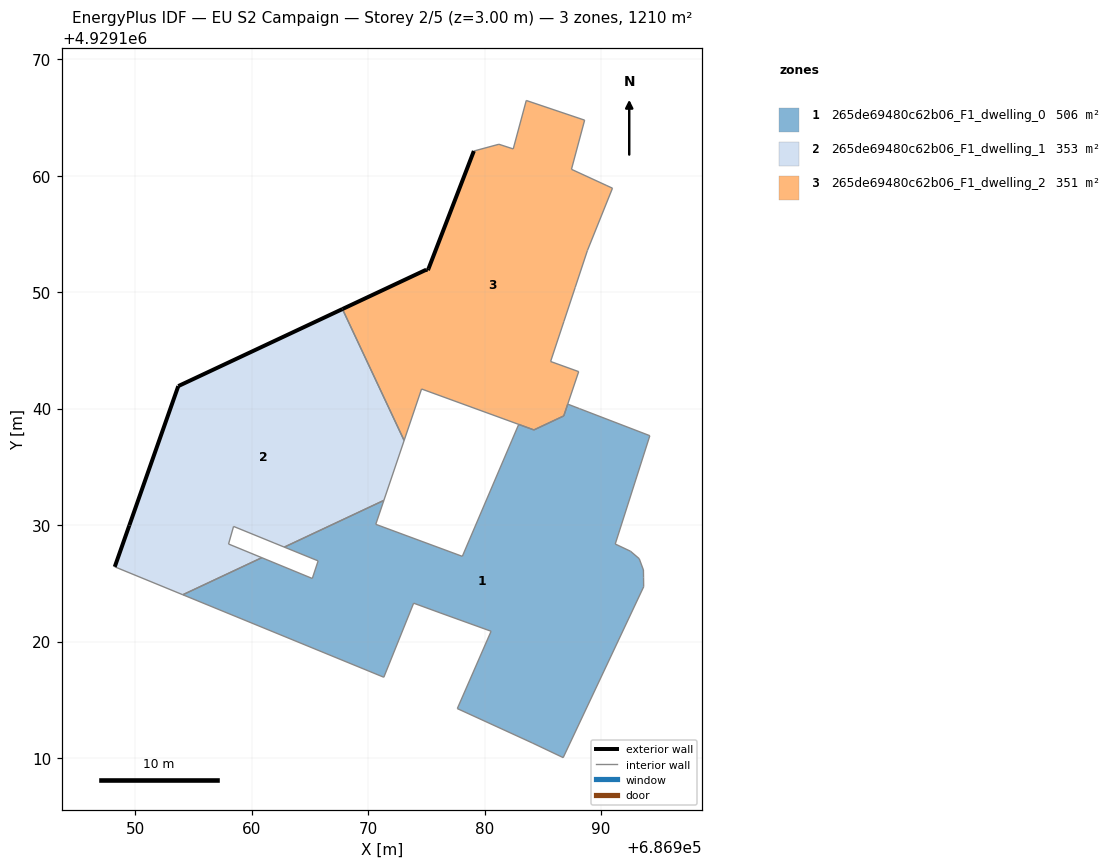
=== STOREY PLAN SPEC (per zone: floor XY polygon, exterior-wall plan segments, windows/doors) ===
zone 1: 265de69480c62b06_F1_dwelling_0  (505.8 m²)
  floor: (686986.74, 4929110.04) (686993.65, 4929124.71) (686993.64, 4929125.49) (686993.63, 4929126.15) (686993.27, 4929127.12) (686992.52, 4929127.76) (686991.21, 4929128.38) (686994.18, 4929137.68) (686988.13, 4929140.00) (686987.13, 4929140.39) (686986.79, 4929139.37) (686986.78, 4929139.37) (686986.78, 4929139.37) (686984.22, 4929138.17) (686982.92, 4929138.65) (686982.34, 4929137.28) (686978.08, 4929127.32) (686970.65, 4929130.07) (686971.34, 4929132.12) (686962.80, 4929128.11) (686965.70, 4929126.93) (686965.20, 4929125.42) (686960.86, 4929127.20) (686954.08, 4929124.02) (686971.34, 4929116.94) (686973.90, 4929123.30) (686976.17, 4929122.47) (686980.55, 4929120.89) (686977.65, 4929114.25) (686984.09, 4929111.30)
  interior walls: 30
zone 2: 265de69480c62b06_F1_dwelling_1  (352.9 m²)
  floor: (686971.34, 4929132.12) (686973.08, 4929137.26) (686967.79, 4929148.55) (686953.69, 4929141.93) (686949.49, 4929129.98) (686948.24, 4929126.42) (686954.08, 4929124.02) (686960.86, 4929127.20) (686958.01, 4929128.38) (686958.44, 4929129.89) (686961.92, 4929128.47) (686962.80, 4929128.11)
  exterior wall: (686948.24, 4929126.42) – (686949.49, 4929129.98)  [3.8 m]
  exterior wall: (686949.49, 4929129.98) – (686953.69, 4929141.93)  [12.7 m]
  exterior wall: (686953.69, 4929141.93) – (686967.79, 4929148.55)  [15.6 m]
  interior walls: 9
zone 3: 265de69480c62b06_F1_dwelling_2  (351.3 m²)
  floor: (686986.79, 4929139.37) (686987.13, 4929140.39) (686987.13, 4929140.39) (686988.07, 4929143.18) (686985.66, 4929144.05) (686986.80, 4929147.49) (686987.77, 4929150.41) (686988.82, 4929153.58) (686990.97, 4929158.92) (686990.43, 4929159.18) (686987.45, 4929160.55) (686988.58, 4929164.77) (686983.57, 4929166.46) (686982.45, 4929162.30) (686981.22, 4929162.70) (686979.07, 4929162.12) (686975.18, 4929152.02) (686975.13, 4929151.89) (686974.99, 4929151.93) (686967.79, 4929148.55) (686973.08, 4929137.26) (686974.58, 4929141.69) (686982.92, 4929138.65) (686982.92, 4929138.65) (686984.22, 4929138.17) (686986.78, 4929139.37) (686986.78, 4929139.37)
  exterior wall: (686967.79, 4929148.55) – (686974.99, 4929151.93)  [8.0 m]
  exterior wall: (686974.99, 4929151.93) – (686975.13, 4929151.89)  [0.1 m]
  exterior wall: (686975.13, 4929151.89) – (686975.18, 4929152.02)  [0.1 m]
  exterior wall: (686975.18, 4929152.02) – (686979.07, 4929162.12)  [10.8 m]
  interior walls: 23

=== DERIVED (storey summary) ===
Building: EU S2 Campaign
Storey: 2 of 5  (floor level z = 3.00 m)
Storey gross floor area: 1210.0 m²
Zones on this storey: 3
  - 265de69480c62b06_F1_dwelling_0: floor 505.8 m²
  - 265de69480c62b06_F1_dwelling_1: floor 352.9 m²; exterior wall 32.0 m (96.0 m²); WWR 0.0%
  - 265de69480c62b06_F1_dwelling_2: floor 351.3 m²; exterior wall 19.1 m (57.2 m²); WWR 0.0%
Zone adjacency (shared interzone walls):
  - 265de69480c62b06_F1_dwelling_0 ↔ 265de69480c62b06_F1_dwelling_1
  - 265de69480c62b06_F1_dwelling_0 ↔ 265de69480c62b06_F1_dwelling_2
  - 265de69480c62b06_F1_dwelling_1 ↔ 265de69480c62b06_F1_dwelling_2